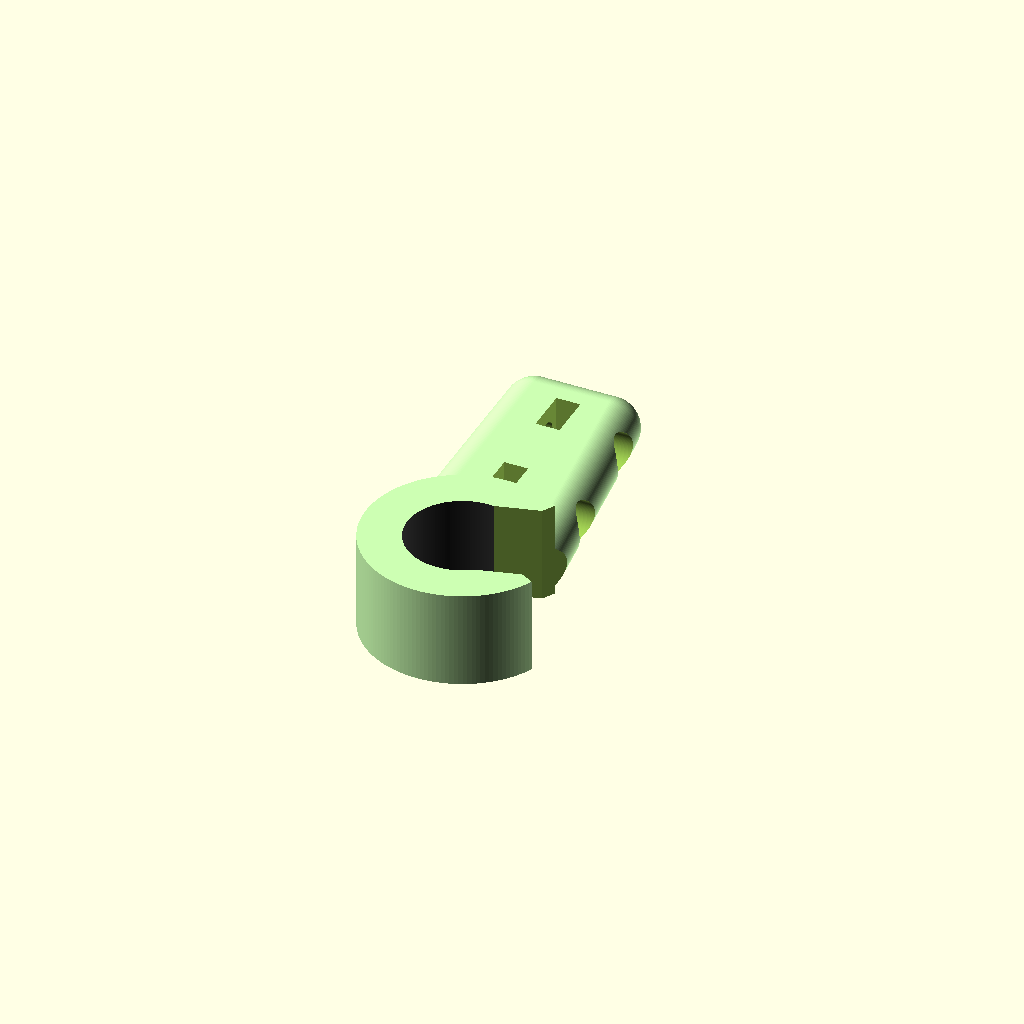
Cell 1: rendered with the file's own defaults.
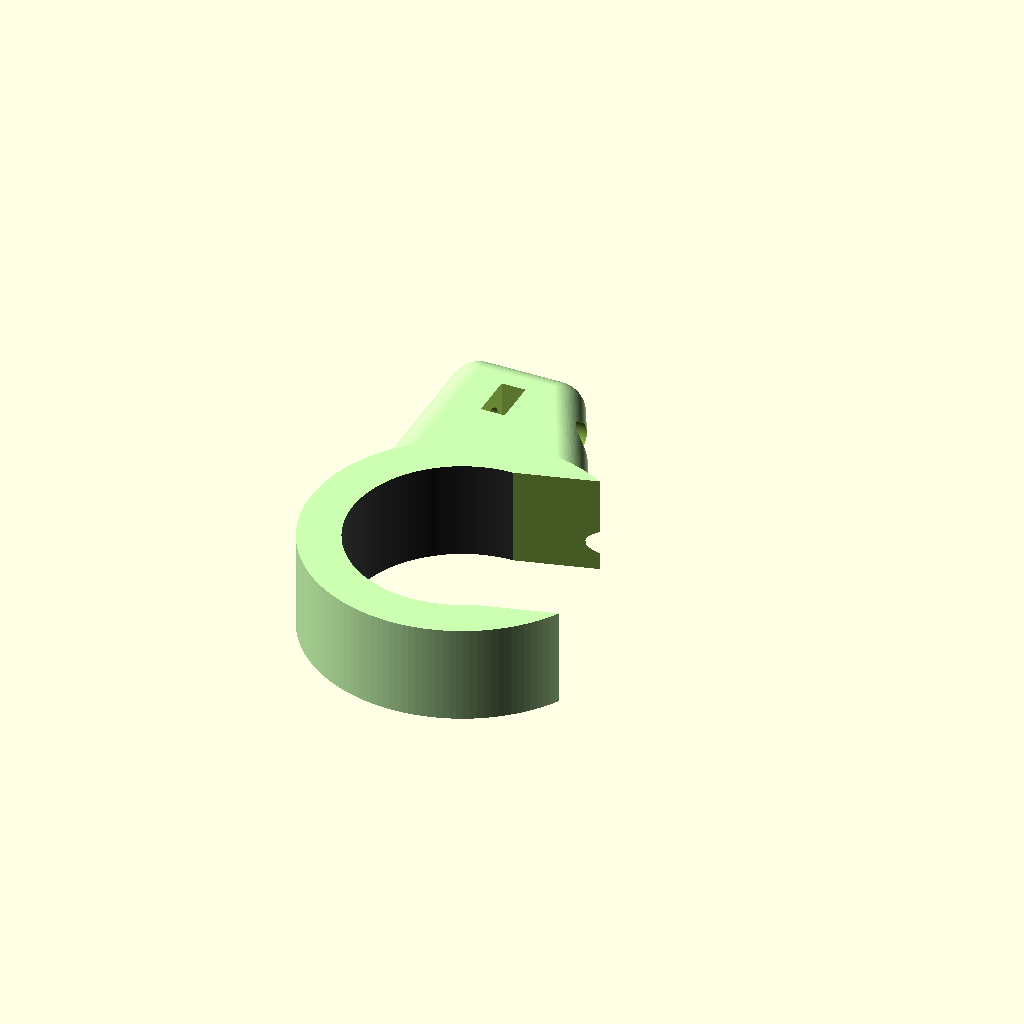
Cell 2: the same model with lrDiaFrame = 29.4.
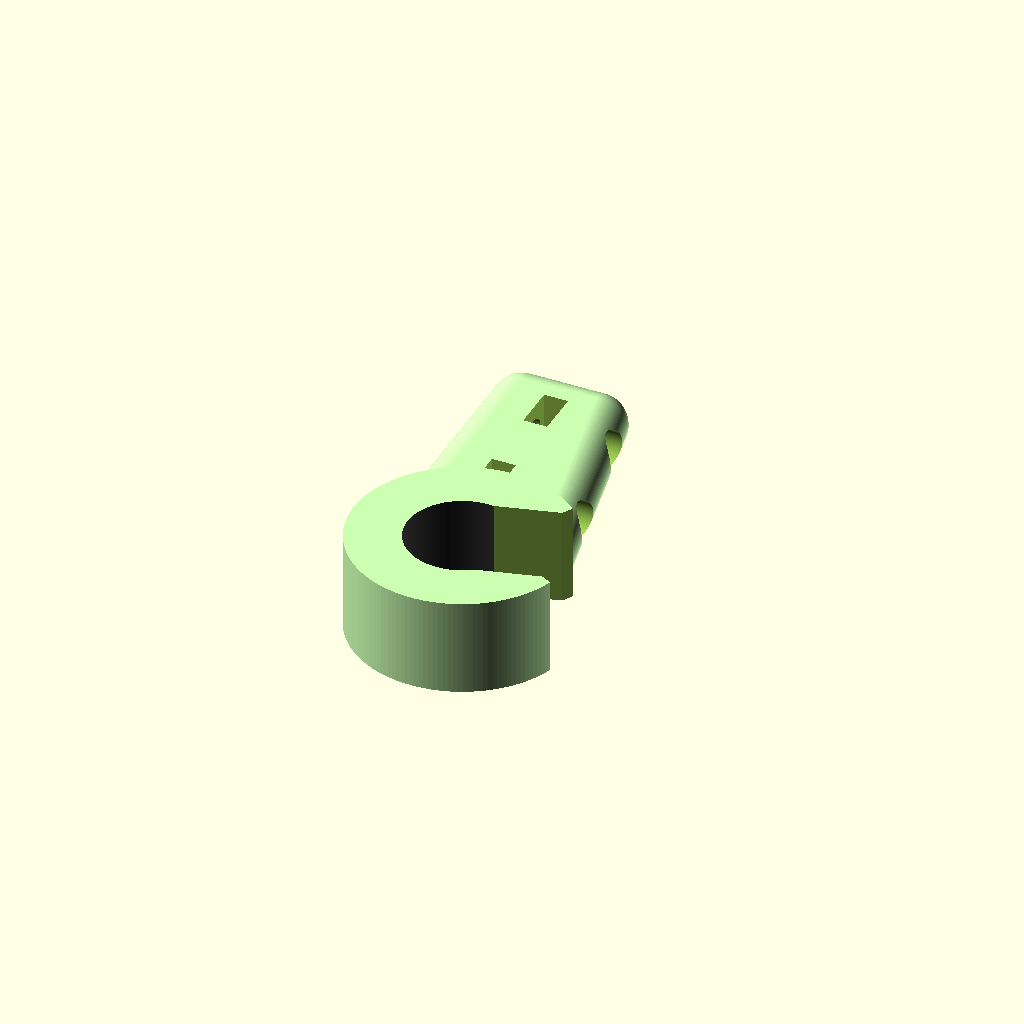
Cell 3 — lrDiaWire set to 6.6, the other parameters unchanged.
All cells are drawn from one camera (rotation 55°, 0°, 25°, orthographic, colour scheme Cornfield), so only the parameter changes between them.
Source of the model, scadFiles/1076866/1698123.scad:
//

// LAUNDRY RACK REPAIR KIT, V1.1

// FMMT666(ASkr) 10/2015

//



//

// Fix a wire - save a rack.

//

//





//

// - All units in [mm].

//

// - Intentionally no "Thingiverse Customizer" variable descriptions in here.

//   These would only clutter the source...

//

// - Usually (TM), you only need to modify the two parameters

//     * lrDiaFrame, the diameter of the outer frame, to where the "wires" are

//                   attached to and

//     * lrDiaWire,  the diameter of the wires.

//

// - Fairly big wire diameters might lead to a hole in the frame clamp's back.

//   In that case, you can either increase 'wcDia' or reduce 'wcOffsetY'.

//   The latter will determine the depth of the hole for the wire in the

//   frame clamp. Use MODE 3 to watch that effect.

//

// - The rest shouldn't be that hard to understand.

//   Good luck :-)







// ===============================================================================

// laundry rack parameters (used to cut the holes)

//

lrDiaFrame =            14.7;  // diameter of the rack's frame, add ~0.5mm

lrDiaWire =              3.3;  // diameter of the wires, add ~0.7mm



/* [HIDDEN] */



// ===============================================================================

// wire clamp parameters

//

clFrameLen =            13.0;  // length of the tube around the frame

clFrameAsymmetric =        1;  // 0/1; if 1 (def.) the frame clamp will be asymmetric

clCutoutRest =           1.0;  // cutout bottom, but with a slightly smaller diameter

clCutoutAngle =         15.0;  // angle of the cutout

clCutoutChamferOffsZ =   2.0;  // chamfered cutout edges; set by trial and error ;-)

wcLen =                 40.0;  // length of the tube around the wire

wcDia =                  7.8;  // thickness of the wire tube

wcBlockHeight =         10.0;  // height of the block with the nuts

wcOffsetY =    -lrDiaFrame/3;  // y offset of the wire (cut the hole a little deeper)

wcOffsetZshape =         3.0;  // optical tuning to match the shape of the "cantilever"



// ===============================================================================

// nut/screw parameters

//

nutDia =                 6.0;  // nut diameter, wrench size

nutSlotHeight =          3.2;  // height of the nut's slot 

nutPosListY =      [ 20,35 ];  // y positions of where to place nuts

scrDia =                 3.8;  // diameter of screw

scrDiaHead =             6.0;  // diameter of screw head

scrOffsZ =               3.0;  // additional space between screw head and nut



//

// CHOOSE MODE HERE

//

//   0 = PART IN PRINTING POSITION

//   1 = PART

//   2 = PART WITH FRAME AND WIRE

//   3 = EDIT

//   4 = EDIT, NUT SLOT

//

MODE = 0;











// ===============================================================================

// ===============================================================================

// ===============================================================================

// NO CHANGES BELOW HERE (HOPEFULLY =)

CP = 150;                               // "CYLINDER PRECISION" ($fn parameter)

ZPOSWIRE = lrDiaFrame/2 + lrDiaWire/2;  // z position of the wire

LGREEN = [0.8,1,0.7];

// Reminder:

// Minimum diameter of wcDia, for no holes on the opposing side of the nut slots:

//   wcDiaMin = 2 * ( layerHeight + 3.47mm ) | for a std. 3mm nut (6mm)

// universal:

//   wcDiaMin = 2 * ( n*layerHeight + 1.155 * ( nutDia / 2 ) )



// ===============================================================================





if( MODE == 0 )

{

  if( clFrameAsymmetric == 1 )

  {

    rotate([0,-90,0])

    translate([wcDia/2,0,0])

    MakePart();

  }

  else

  {

    // emergency printing position (requires support structures)

    rotate([0,-90,0])

    translate([clFrameLen/2,0,0])

    MakePart();

  }

}

else if( MODE == 1 )

{

  MakePart();

}

else if( MODE == 2 )

{

  MakePart();

  FrameAndWire();

}

else if( MODE == 3 )

{

  ChamferCutout();

  Cutout();

  FrameAndWire();

  CutSlotsAndHoles();

  color( LGREEN, 0.5 )  

  CompleteClampRaw();

}

else if( MODE == 4 )

{

  NutSlot( nutDia, nutSlotHeight, 20 );

}





// ===============================================================================

// ===

module MakePart()

{

  difference()

  {

    // the raw clamp

    color( LGREEN, 1.0 )  

    CompleteClampRaw();

    

    // cut the frame and wire holes

    FrameAndWire();

    // cut the slots and vertical holes

    CutSlotsAndHoles();

    

    // cut the cutout and chamfer it

    Cutout();

    ChamferCutout();

  }

}





// ===============================================================================

// ===

module ChamferCutout()

{

  // chamfer the cutout edges

  rotate( [clCutoutAngle, 0, 0] )

  translate( [ 0, 0, -1.5 * ZPOSWIRE + clCutoutChamferOffsZ ] )

  rotate( [ 45,0,0 ] )

  cube([ 2*clFrameLen + 2, lrDiaFrame - clCutoutRest, lrDiaFrame - clCutoutRest ],

    center = true);

}





// ===============================================================================

// ===

module Cutout()

{

  // cutout

  rotate( [clCutoutAngle, 0, 0] )

  translate( [ 0, 0, -1.5 * ZPOSWIRE ] )

  cube([ 2*clFrameLen, lrDiaFrame - clCutoutRest, 3*ZPOSWIRE ], center = true);

}





// ===============================================================================

// ===

module FrameAndWire()

{

  // the rack and wire

  color([0.2,0.2,0.2])

  LaundryRack();

}





// ===============================================================================

// ===

module CutSlotsAndHoles()

{

  // nut slots and holes

  for( y = nutPosListY )

  {

    // the slots, incl. the screw head holes (bottom)

    translate( [ 0, y, -nutSlotHeight + ZPOSWIRE - wcDia/2 ] )

    NutSlot( nutDia, nutSlotHeight, 20 );

    

    // the holes for the screw (top)

    translate( [ 0, y, -2*ZPOSWIRE ] )

    cylinder( r = scrDia/2, h = 3*ZPOSWIRE, $fn = CP );

  }

}





// ===============================================================================

// ===

module CompleteClampRaw()

{

  union()

  {

    // the big tube for the frame

    //color( LGREEN, 0.5 )

    FrameTube();



    // the "cantilever" clamp for the wire

    //color( LGREEN, 0.5 )

    WireClampNew();

  }

}







// ===============================================================================

// ===

module WireClampNew()

{

  hull()

  {

    // far y, top

    translate( [0, wcLen, ZPOSWIRE] )

    sphere( r = wcDia/2, $fn = CP );

    // far y, bot

    translate( [0, wcLen, ZPOSWIRE - wcBlockHeight] )

    sphere( r = wcDia/2, $fn = CP );

    // center, top

    translate( [0, 0, ZPOSWIRE] )

    sphere( r = wcDia/2, $fn = CP );

    // center, bot

    translate( [0, 0, -ZPOSWIRE + wcOffsetZshape ] )

    sphere( r = wcDia/2, $fn = CP );

  }//END hull

}





// ===============================================================================

// ===

module WireClamp()

{



  // qubic part on bottom

  translate( [ -wcDia/2, 0, ZPOSWIRE - wcBlockHeight ] )

  cube( [wcDia, wcLen, wcBlockHeight ] );

  // round part on top

  translate( [0, 0, ZPOSWIRE ] )

  rotate( [-90, 0, 0] )

  cylinder( r = wcDia/2, h = wcLen, $fn = CP );

}





// ===============================================================================

// ===

module FrameTube()

{

  if( clFrameAsymmetric == 1 )

  {

    translate([ clFrameLen/2 - wcDia/2, 0, 0 ])

    rotate( [0, 90, 0] )

    cylinder( r = ZPOSWIRE + wcDia/2, h = clFrameLen, center = true, $fn = CP );

  }

  else

  {

    rotate( [0, 90, 0] )

    cylinder( r = ZPOSWIRE + wcDia/2, h = clFrameLen, center = true, $fn = CP );

  }

    

}



// ===============================================================================

// ===

module FrameTubeHole()

{

  rotate( [0, 90, 0] )

  cylinder( r = lrDiaFrame/2, h = clFrameLen + 2, center = true, $fn = CP );

}





// ===============================================================================

// ===

module NutSlot( wrenchSize, height, length )

{

  // Saves a little space, because it enteres the material

  // with a flat side.



  union()

  {

    // sink hole for the screw's head

    translate([0,0,-4*ZPOSWIRE - scrOffsZ])

    cylinder( r = scrDiaHead/2, h = 4*ZPOSWIRE+0.1, $fn = CP );

    

    hull()

    {

      translate([ length, 0, 0])

      rotate([0,0,0])

      NutCut( wrenchSize, height );



      rotate([0,0,0])

      NutCut( wrenchSize, height );

    }//END hull

  }//END union

}





// ===============================================================================

// ===

module NutCut( wrenchSize, height )

{

  cylinder( r = 0.5 * wrenchSize * 1.155, h = height, $fn = 6 );

}











// ===============================================================================

// ===

module LaundryRack()

{

  // wire

  translate( [0, wcOffsetY, lrDiaFrame/2 + lrDiaWire/2 ] )

  rotate( [-90, 0, 0] )

  cylinder( r = lrDiaWire/2, h = 100, $fn = CP );

  

  // frame

  rotate( [0, 90, 0] )

  cylinder( r = lrDiaFrame/2, h = 100, center = true, $fn = CP );

}
Parameter table extracted from the source (name, type, default, range or options):
lrDiaFrame: number, default 14.7
lrDiaWire: number, default 3.3
